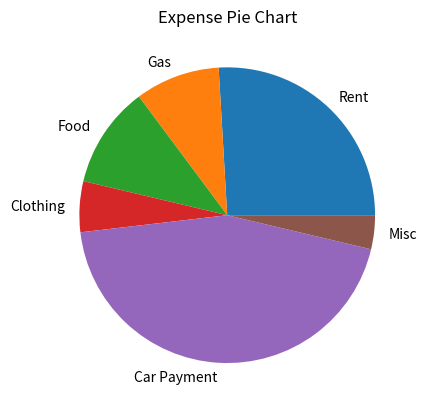

Generate this figure with matplotlib:
import matplotlib.pyplot as plt 

def main():
	expenses = [70000, 25000, 30000, 15000, 120000, 10000]
	categories = ['Rent', 'Gas', 'Food', 'Clothing', 'Car Payment', 'Misc']
	plt.pie(expenses, labels=categories)
	plt.title('Expense Pie Chart')
	plt.show()

main()